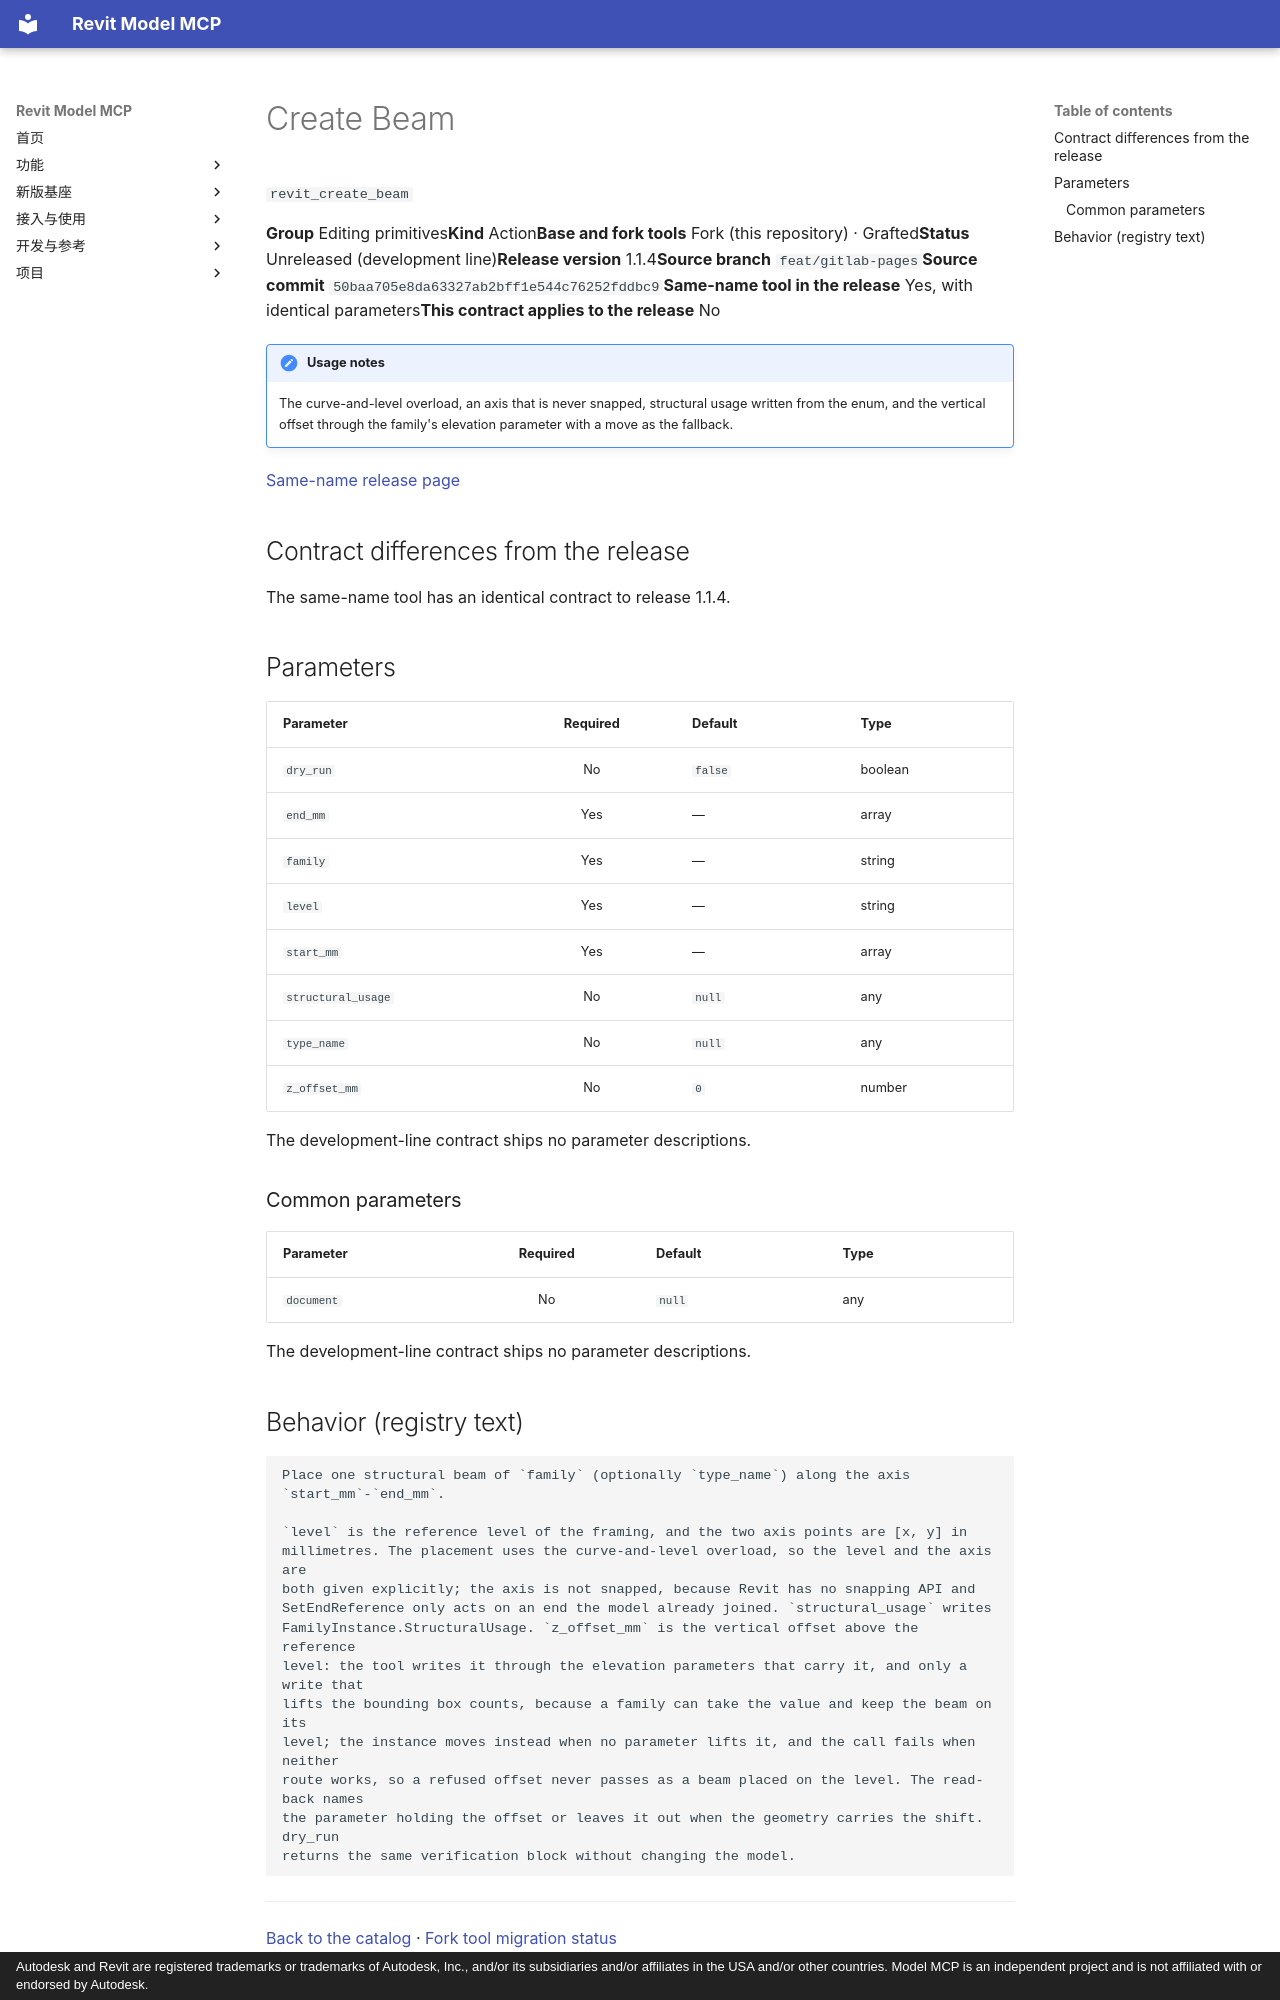

repository: vibe-bimer/smart-revit · page: platform/revit_create_beam.en/index.html · generator: mkdocs · copyright: Autodesk and Revit are registered trademarks or trademarks of Autodesk, Inc., and/or its subsidiaries and/or affiliates in the USA and/or other countries. Model MCP is an independent project and is not affiliated with or endorsed by Autodesk.

---
description: "Place one structural beam of `family` (optionally `type_name`) along the axis `start_mm`-`end_mm`. `level` is the reference level of the framing, and the two axis points are [x, y] in millimetres. The placement uses the curve-and-level overload, so the level and the axis are both given explicitly; the axis is not snapped, because Revit has no snapping API and SetEndReference only acts on an end the model already joined. `structural_usage` writes FamilyInstance.StructuralUsage. `z_offset_mm` is the vertical offset above the reference level: the tool writes it through the elevation parameters that carry it, and only a write that lifts the bounding box counts, because a family can take the value and keep the beam on its level; the instance moves instead when no parameter lifts it, and the call fails when neither route works, so a refused offset never passes as a beam placed on the level. The read-back names the parameter holding the offset or leaves it out when the geometry carries the shift. dry_run returns the same verification block without changing the model."
---

# Create Beam

`revit_create_beam`

<p class="facts"><span><b>Group</b> Editing primitives</span><span><b>Kind</b> Action</span><span><b>Base and fork tools</b> Fork (this repository) · Grafted</span><span><b>Status</b> Unreleased (development line)</span><span><b>Release version</b> 1.1.4</span><span><b>Source branch</b> <code>feat/gitlab-pages</code></span><span><b>Source commit</b> <code>50baa705e8da63327ab2bff1e544c76252fddbc9</code></span><span><b>Same-name tool in the release</b> Yes, with identical parameters</span><span><b>This contract applies to the release</b> No</span></p>

!!! note "Usage notes"
    The curve-and-level overload, an axis that is never snapped, structural usage written from the enum, and the vertical offset through the family's elevation parameter with a move as the fallback.

[Same-name release page](../features/revit_create_beam.md)

## Contract differences from the release {#contract-diff}

The same-name tool has an identical contract to release 1.1.4.

## Parameters {#parameters}

<div class="rmc-tablewrap" markdown="1">

| Parameter {scope=col} | Required {scope=col} | Default {scope=col} | Type {scope=col} |
| --- | :--: | --- | --- |
| `dry_run` | No | `false` | boolean |
| `end_mm` | Yes | — | array |
| `family` | Yes | — | string |
| `level` | Yes | — | string |
| `start_mm` | Yes | — | array |
| `structural_usage` | No | `null` | any |
| `type_name` | No | `null` | any |
| `z_offset_mm` | No | `0` | number |

</div>

The development-line contract ships no parameter descriptions.

### Common parameters {#common-parameters}

<div class="rmc-tablewrap" markdown="1">

| Parameter {scope=col} | Required {scope=col} | Default {scope=col} | Type {scope=col} |
| --- | :--: | --- | --- |
| `document` | No | `null` | any |

</div>

The development-line contract ships no parameter descriptions.
